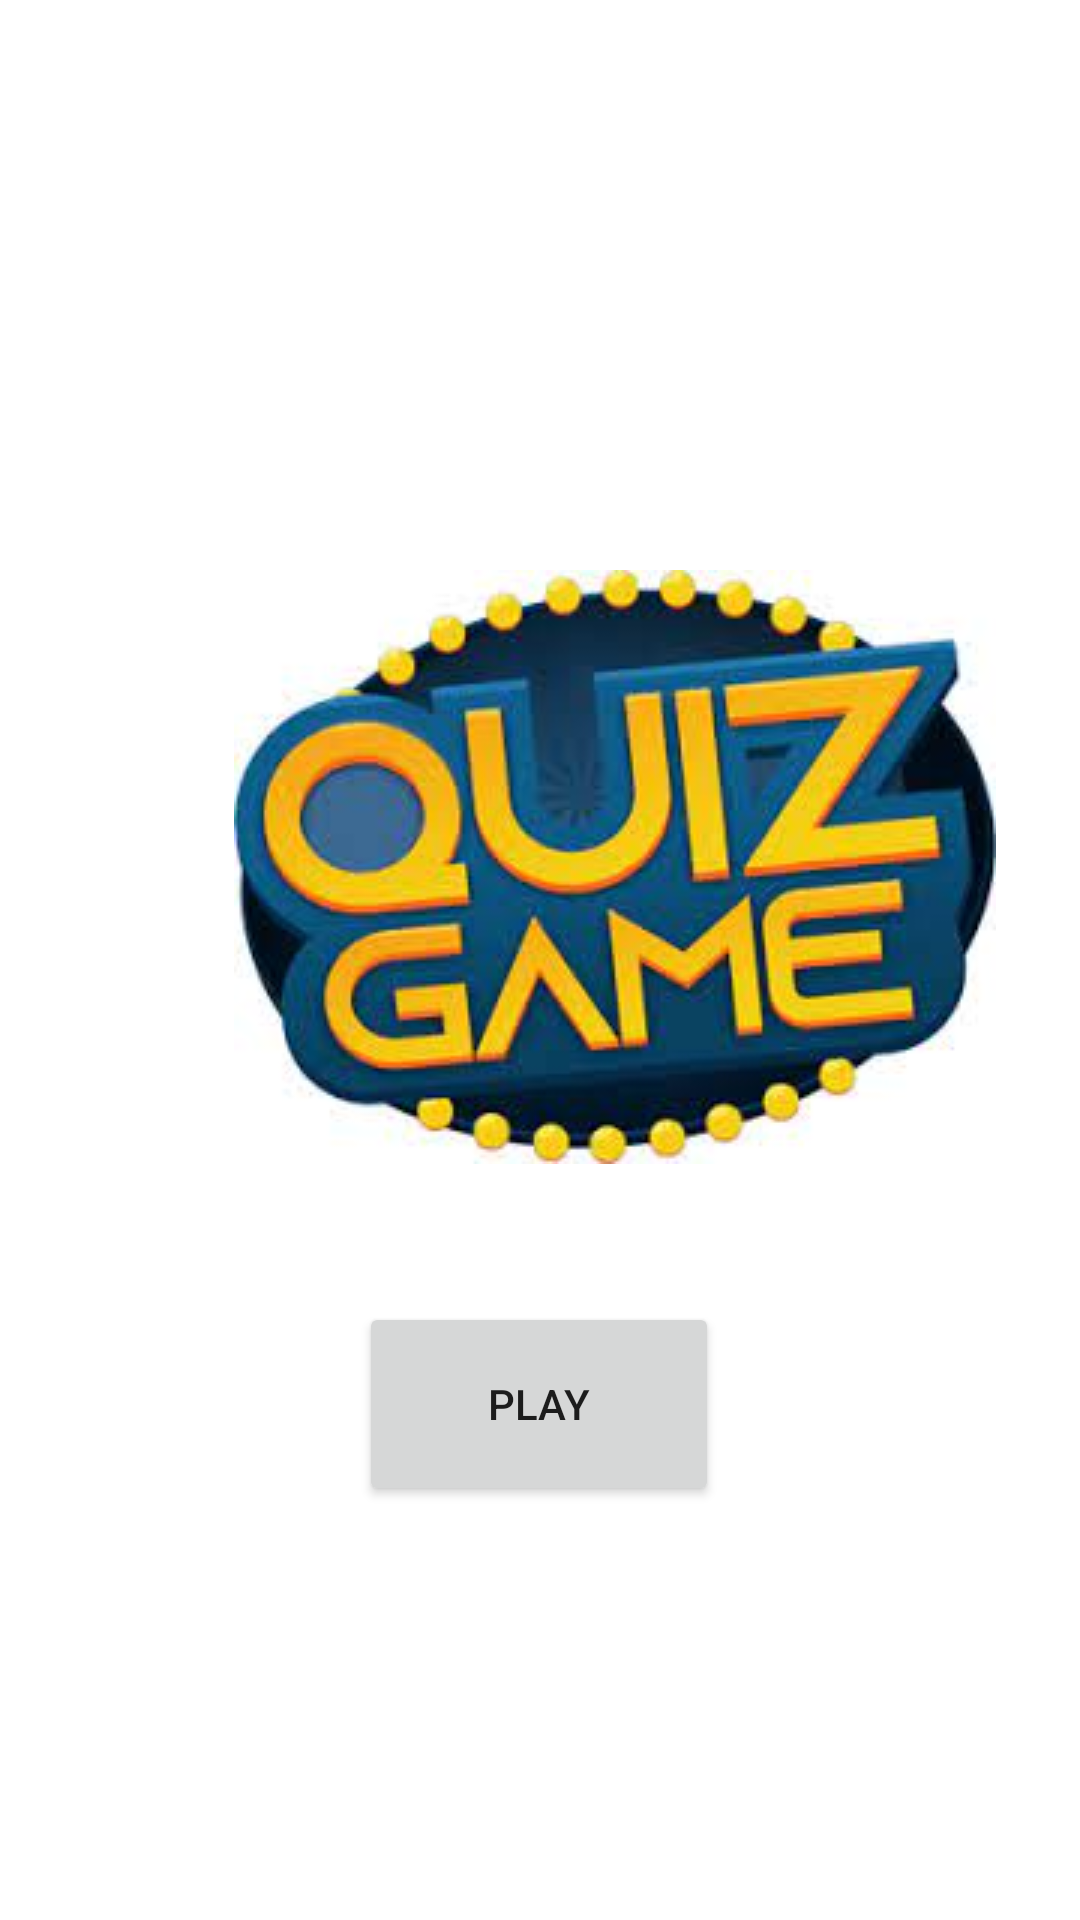

Android layout source for this screen:
<!-- AndroidManifest.xml: application theme Theme.5AndroidTrivia -->
<!-- res/layout/fragment_title.xml -->
<?xml version="1.0" encoding="utf-8"?>
<androidx.constraintlayout.widget.ConstraintLayout xmlns:android="http://schemas.android.com/apk/res/android"
    xmlns:app="http://schemas.android.com/apk/res-auto"
    xmlns:tools="http://schemas.android.com/tools"
    android:layout_width="match_parent"
    android:layout_height="match_parent"
    tools:context=".TitleFragment"
    >


    <Button
        android:id="@+id/btnPlay"
        android:layout_width="120dp"
        android:layout_height="68dp"
        android:layout_marginStart="158dp"
        android:layout_marginTop="434dp"
        android:layout_marginEnd="159dp"
        android:layout_marginBottom="200dp"
        android:text="@string/play"
        app:layout_constraintBottom_toBottomOf="parent"
        app:layout_constraintEnd_toEndOf="parent"
        app:layout_constraintStart_toStartOf="parent"
        app:layout_constraintTop_toTopOf="parent"
        app:layout_constraintVertical_bias="0.0" />

    <ImageView
        android:id="@+id/imageView"
        android:layout_width="wrap_content"
        android:layout_height="wrap_content"
        android:layout_marginStart="78dp"
        android:layout_marginTop="190dp"
        android:layout_marginEnd="79dp"
        android:layout_marginBottom="46dp"
        android:src="@drawable/quizgame"
        app:layout_constraintBottom_toTopOf="@+id/btnPlay"
        app:layout_constraintEnd_toEndOf="parent"
        app:layout_constraintHorizontal_bias="0.0"
        app:layout_constraintStart_toStartOf="parent"
        app:layout_constraintTop_toTopOf="parent"
        app:layout_constraintVertical_bias="0.0" />
</androidx.constraintlayout.widget.ConstraintLayout>
<!-- resources referenced by this layout -->
<resources>
  <!-- drawable quizgame: jpg bitmap (drawable-v24, 11737 bytes) -->
  <string name="play">Play</string>
  <style name="Theme.5AndroidTrivia" parent="Theme.MaterialComponents.DayNight.DarkActionBar">
          
          <item name="colorPrimary">@color/purple_500</item>
          <item name="colorPrimaryVariant">@color/purple_700</item>
          <item name="colorOnPrimary">@color/white</item>
          
          <item name="colorSecondary">@color/teal_200</item>
          <item name="colorSecondaryVariant">@color/teal_700</item>
          <item name="colorOnSecondary">@color/black</item>
          
          <item name="android:statusBarColor">?attr/colorPrimaryVariant</item>
          
      </style>
  <!-- not gathered from this repository: default colours our renderer supplied (Android Studio template values) -->
  <color name="purple_500">#FF6200EE</color>
  <color name="purple_700">#FF3700B3</color>
  <color name="teal_200">#FF03DAC5</color>
  <color name="teal_700">#FF018786</color>
  <color name="black">#FF000000</color>
  <color name="white">#FFFFFFFF</color>
</resources>
